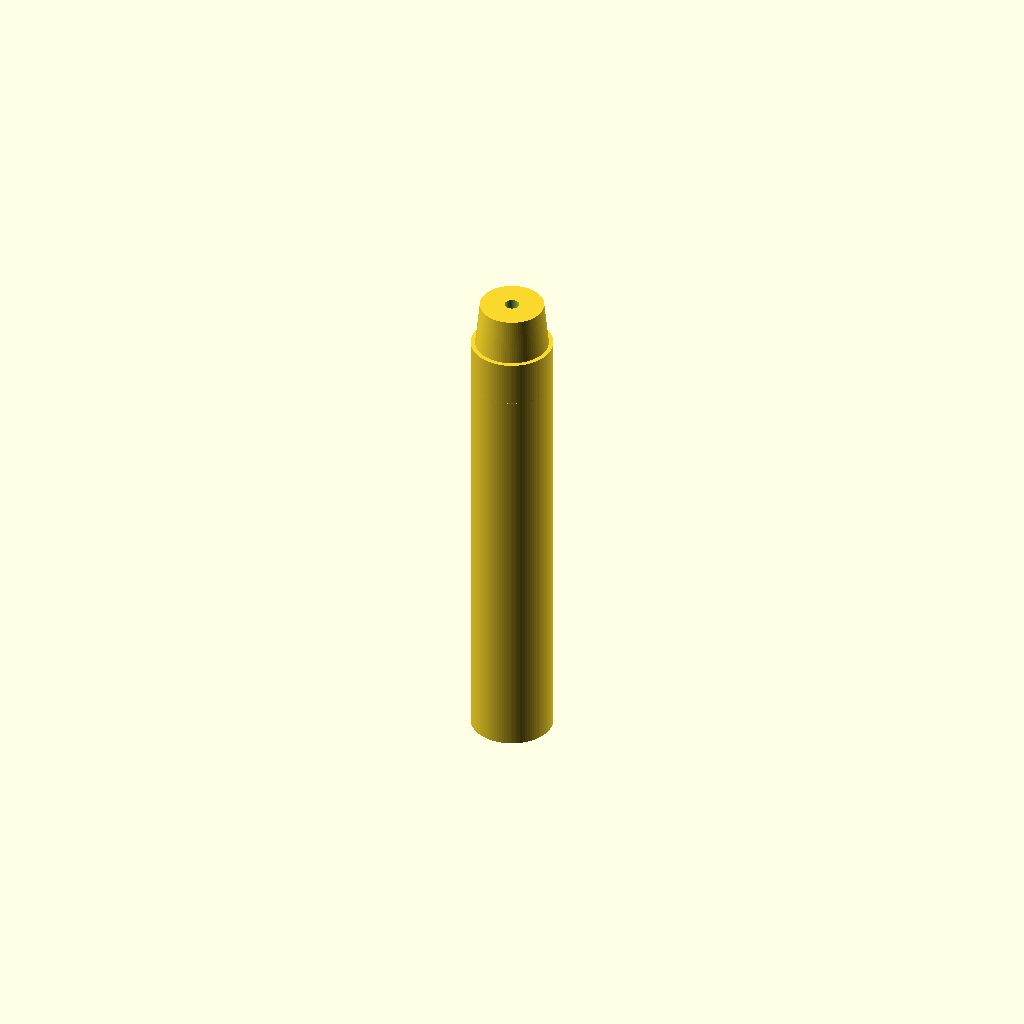
Cell 1: rendered with the file's own defaults.
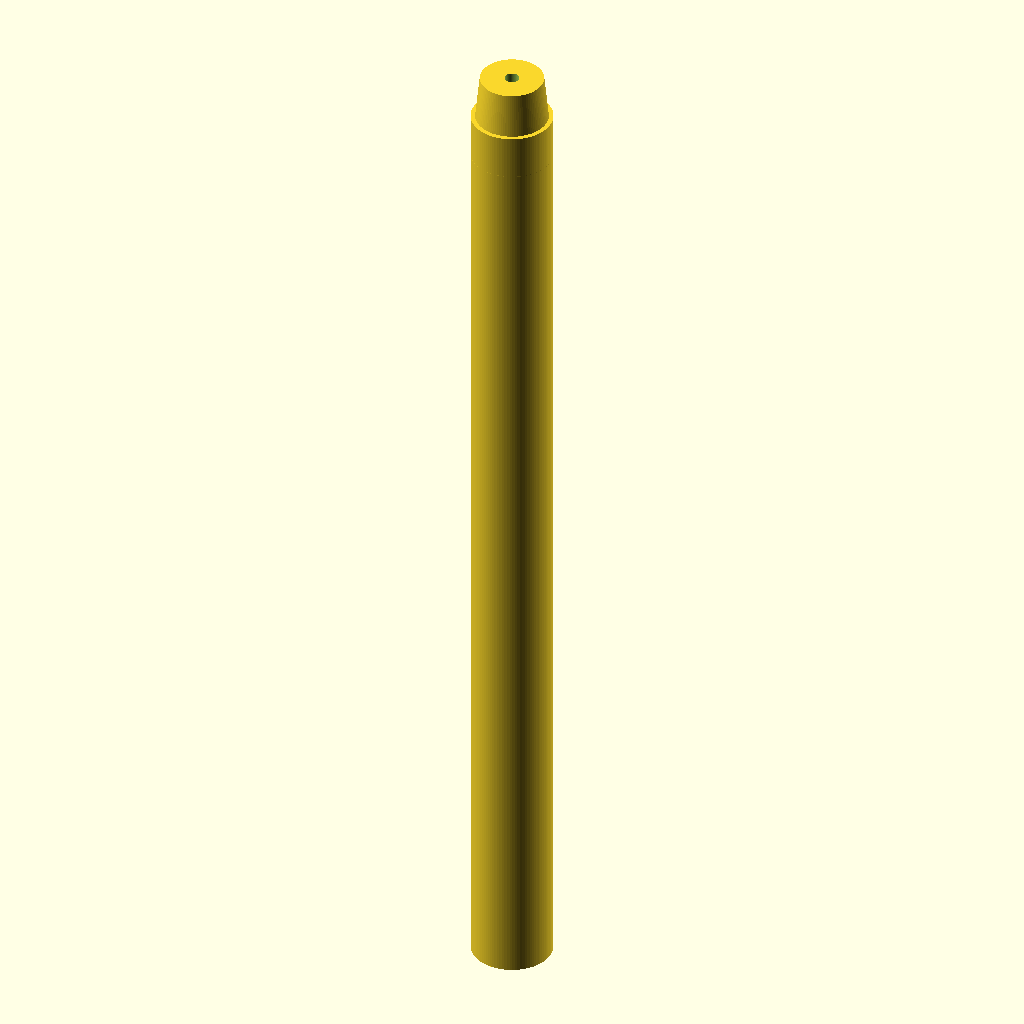
Cell 2: pen_length = 240 (everything else at default).
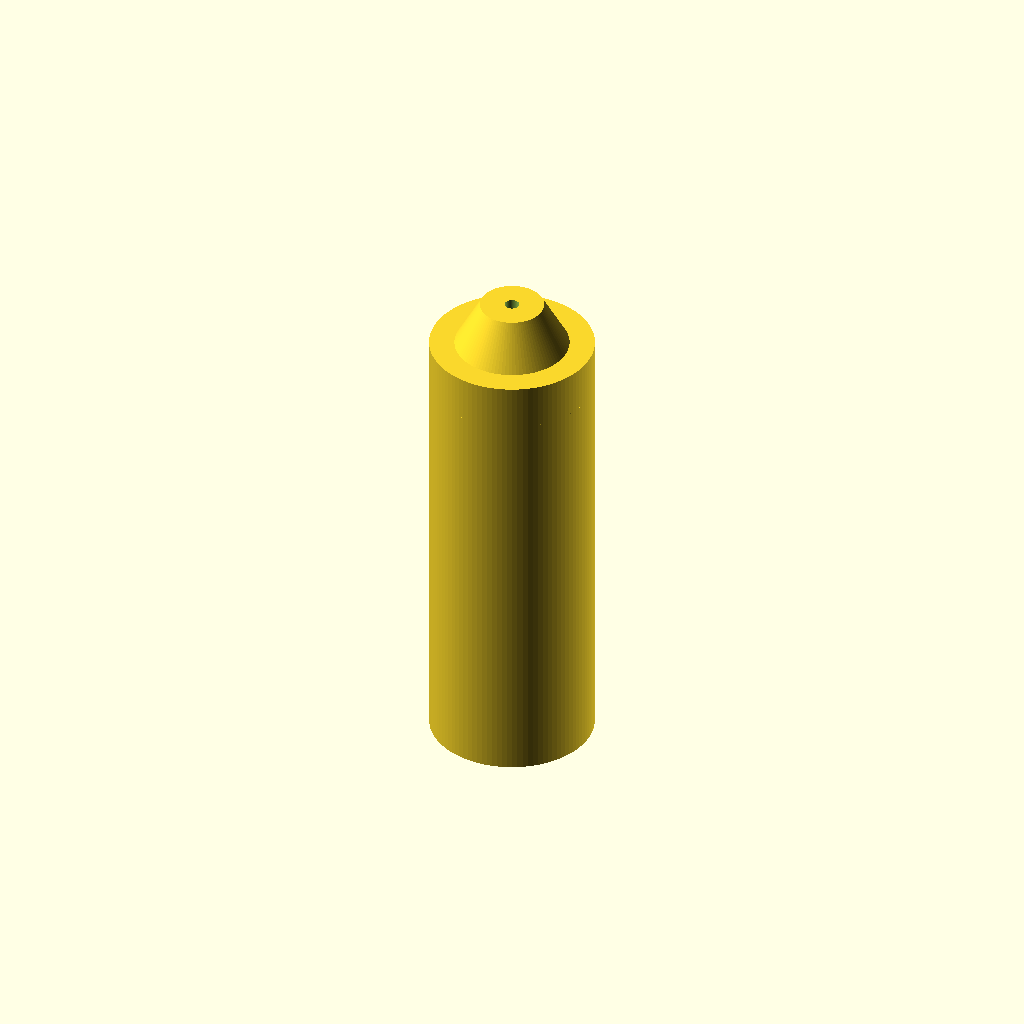
Cell 3: pen_diameter = 36 (everything else at default).
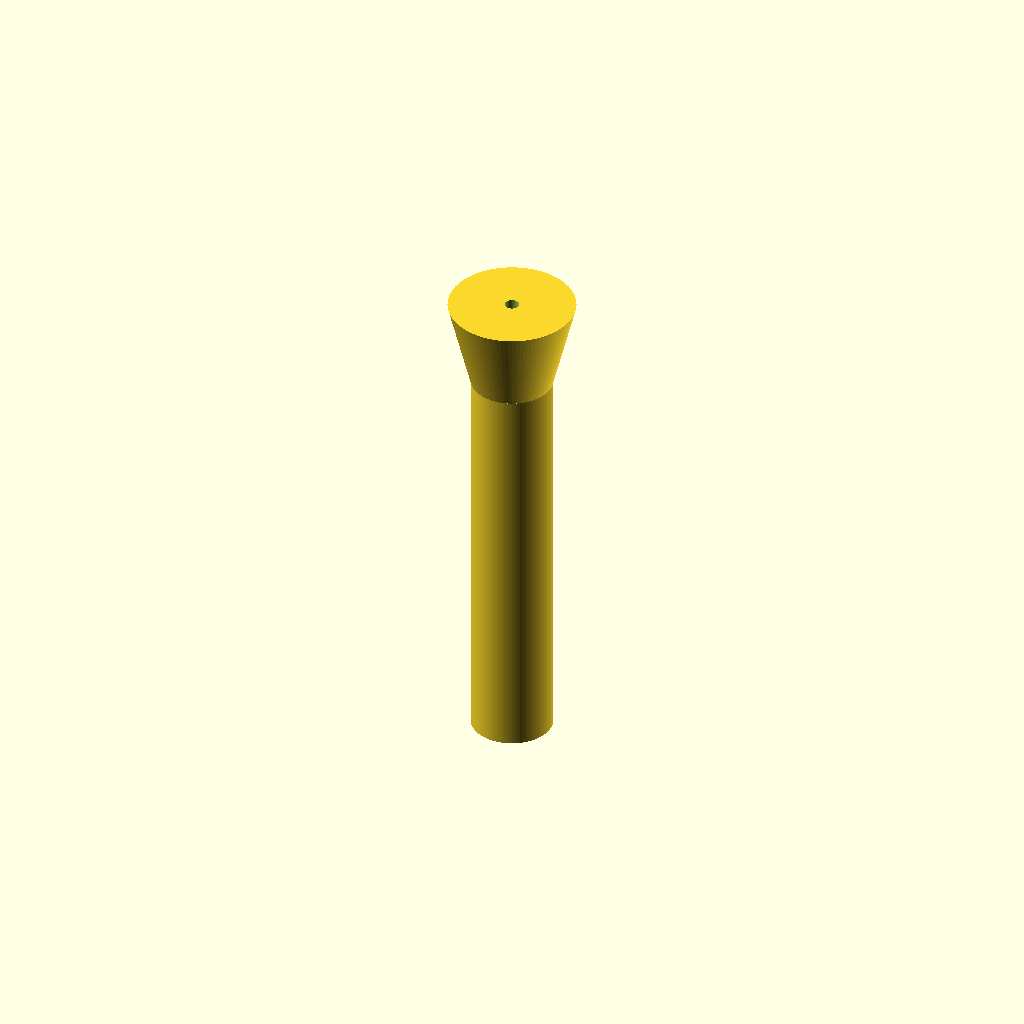
Cell 4 — grip_taper set to 28, the other parameters unchanged.
One fixed orthographic camera (rotation 55°, 0°, 25°; colour scheme Cornfield) for every cell.
Source of the model, cad/chassis.scad:
// Project Delta Pen (DP-1) - Ergonomic Handheld Chassis
// Tolerances and variables optimized for FSR strip insertion and NEMA 8 motor alignment.

$fn = 100;

// Pen dimensions
pen_length = 120;
pen_diameter = 18;
grip_taper = 14;

// Motor mounting base
motor_width = 20.5; // NEMA 8
motor_hole_spacing = 16.0;

module main_chassis() {
    difference() {
        // Main cylindrical handle
        union() {
            cylinder(h=pen_length - 20, d=pen_diameter, center=true);
            translate([0, 0, (pen_length/2) - 10])
                cylinder(h=20, d1=pen_diameter, d2=grip_taper, center=true);
        }
        
        // Coaxial wire feed guide channel (3mm PTFE path)
        cylinder(h=pen_length + 2, d=3.2, center=true);
        
        // FSR Sensor Recess (1mm deep indentation for flush fit)
        translate([0, (pen_diameter/2) - 0.5, 10])
            cube([6, 1.2, 50], center=true);
    }
}

main_chassis();
Parameter table extracted from the source (name, type, default, range or options):
pen_length: number, default 120
pen_diameter: number, default 18
grip_taper: number, default 14
motor_width: number, default 20.5
motor_hole_spacing: number, default 16
